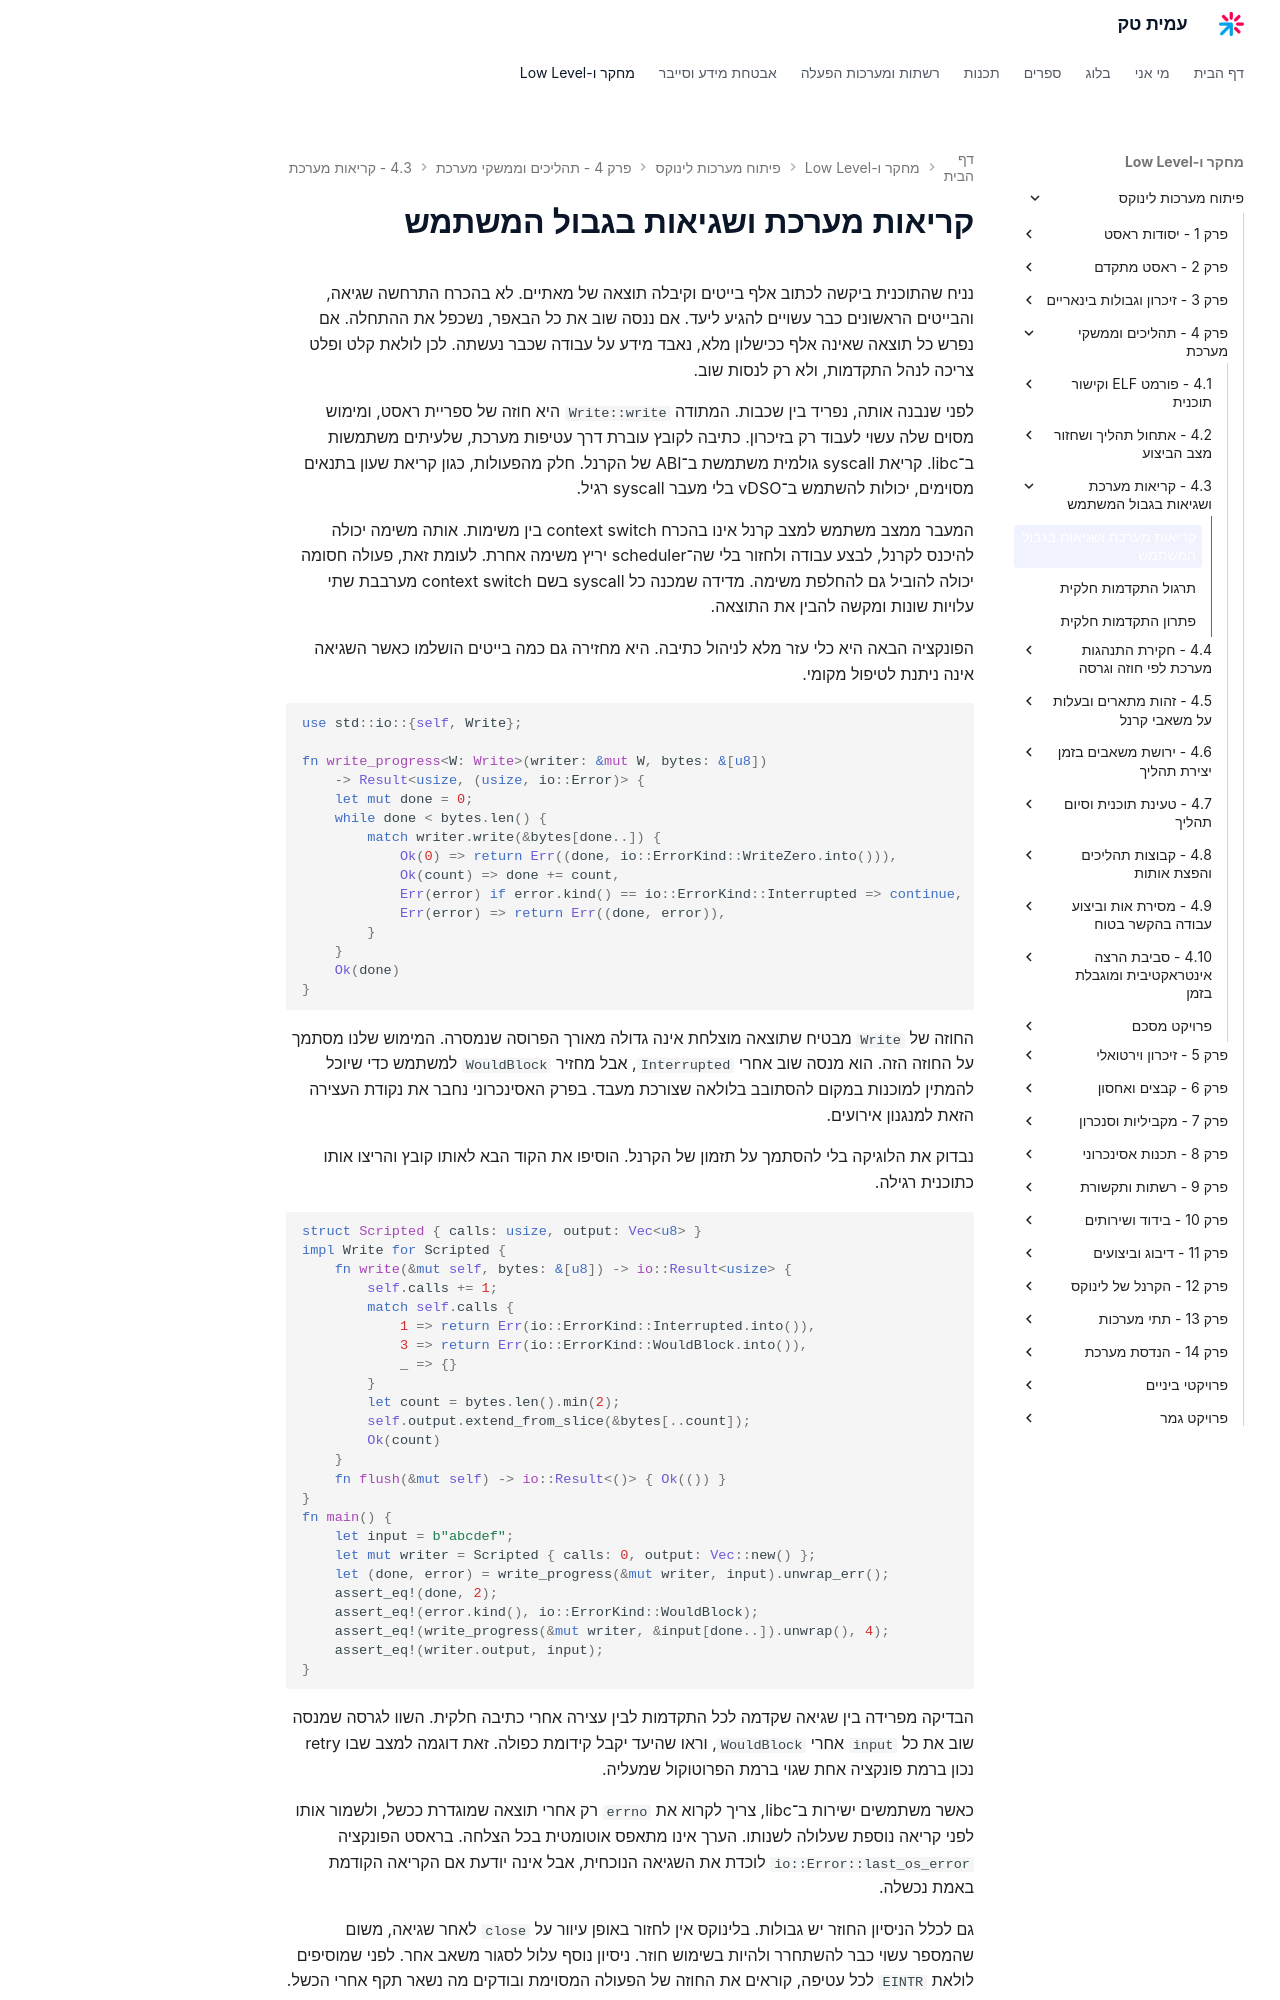

repository: AmitPinchasi/amittech · page: פיתוח-מערכות-לינוקס/4 - תהליכים וממשקי מערכת/4.3 - קריאות מערכת ושגיאות בגבול המשתמש/4.3 - קריאות מערכת ושגיאות בגבול המשתמש - הרצאה/index.html · generator: mkdocs

# קריאות מערכת ושגיאות בגבול המשתמש

נניח שהתוכנית ביקשה לכתוב אלף בייטים וקיבלה תוצאה של מאתיים. לא בהכרח התרחשה שגיאה, והבייטים הראשונים כבר עשויים להגיע ליעד. אם ננסה שוב את כל הבאפר, נשכפל את ההתחלה. אם נפרש כל תוצאה שאינה אלף ככישלון מלא, נאבד מידע על עבודה שכבר נעשתה. לכן לולאת קלט ופלט צריכה לנהל התקדמות, ולא רק לנסות שוב.

לפני שנבנה אותה, נפריד בין שכבות. המתודה `Write::write` היא חוזה של ספריית ראסט, ומימוש מסוים שלה עשוי לעבוד רק בזיכרון. כתיבה לקובץ עוברת דרך עטיפות מערכת, שלעיתים משתמשות ב־libc. קריאת syscall גולמית משתמשת ב־ABI של הקרנל. חלק מהפעולות, כגון קריאת שעון בתנאים מסוימים, יכולות להשתמש ב־vDSO בלי מעבר syscall רגיל.

המעבר ממצב משתמש למצב קרנל אינו בהכרח context switch בין משימות. אותה משימה יכולה להיכנס לקרנל, לבצע עבודה ולחזור בלי שה־scheduler יריץ משימה אחרת. לעומת זאת, פעולה חסומה יכולה להוביל גם להחלפת משימה. מדידה שמכנה כל syscall בשם context switch מערבבת שתי עלויות שונות ומקשה להבין את התוצאה.

הפונקציה הבאה היא כלי עזר מלא לניהול כתיבה. היא מחזירה גם כמה בייטים הושלמו כאשר השגיאה אינה ניתנת לטיפול מקומי.

```rust
use std::io::{self, Write};

fn write_progress<W: Write>(writer: &mut W, bytes: &[u8])
    -> Result<usize, (usize, io::Error)> {
    let mut done = 0;
    while done < bytes.len() {
        match writer.write(&bytes[done..]) {
            Ok(0) => return Err((done, io::ErrorKind::WriteZero.into())),
            Ok(count) => done += count,
            Err(error) if error.kind() == io::ErrorKind::Interrupted => continue,
            Err(error) => return Err((done, error)),
        }
    }
    Ok(done)
}
```

החוזה של `Write` מבטיח שתוצאה מוצלחת אינה גדולה מאורך הפרוסה שנמסרה. המימוש שלנו מסתמך על החוזה הזה. הוא מנסה שוב אחרי `Interrupted`, אבל מחזיר `WouldBlock` למשתמש כדי שיוכל להמתין למוכנות במקום להסתובב בלולאה שצורכת מעבד. בפרק האסינכרוני נחבר את נקודת העצירה הזאת למנגנון אירועים.

נבדוק את הלוגיקה בלי להסתמך על תזמון של הקרנל. הוסיפו את הקוד הבא לאותו קובץ והריצו אותו כתוכנית רגילה.

```rust
struct Scripted { calls: usize, output: Vec<u8> }
impl Write for Scripted {
    fn write(&mut self, bytes: &[u8]) -> io::Result<usize> {
        self.calls += 1;
        match self.calls {
            1 => return Err(io::ErrorKind::Interrupted.into()),
            3 => return Err(io::ErrorKind::WouldBlock.into()),
            _ => {}
        }
        let count = bytes.len().min(2);
        self.output.extend_from_slice(&bytes[..count]);
        Ok(count)
    }
    fn flush(&mut self) -> io::Result<()> { Ok(()) }
}
fn main() {
    let input = b"abcdef";
    let mut writer = Scripted { calls: 0, output: Vec::new() };
    let (done, error) = write_progress(&mut writer, input).unwrap_err();
    assert_eq!(done, 2);
    assert_eq!(error.kind(), io::ErrorKind::WouldBlock);
    assert_eq!(write_progress(&mut writer, &input[done..]).unwrap(), 4);
    assert_eq!(writer.output, input);
}
```

הבדיקה מפרידה בין שגיאה שקדמה לכל התקדמות לבין עצירה אחרי כתיבה חלקית. השוו לגרסה שמנסה שוב את כל `input` אחרי `WouldBlock`, וראו שהיעד יקבל קידומת כפולה. זאת דוגמה למצב שבו retry נכון ברמת פונקציה אחת שגוי ברמת הפרוטוקול שמעליה.

כאשר משתמשים ישירות ב־libc, צריך לקרוא את `errno` רק אחרי תוצאה שמוגדרת ככשל, ולשמור אותו לפני קריאה נוספת שעלולה לשנותו. הערך אינו מתאפס אוטומטית בכל הצלחה. בראסט הפונקציה `io::Error::last_os_error` לוכדת את השגיאה הנוכחית, אבל אינה יודעת אם הקריאה הקודמת באמת נכשלה.

גם לכלל הניסיון החוזר יש גבולות. בלינוקס אין לחזור באופן עיוור על `close` לאחר שגיאה, משום שהמספר עשוי כבר להשתחרר ולהיות בשימוש חוזר. ניסיון נוסף עלול לסגור משאב אחר. לפני שמוסיפים לולאת `EINTR` לכל עטיפה, קוראים את החוזה של הפעולה המסוימת ובודקים מה נשאר תקף אחרי הכשל.
